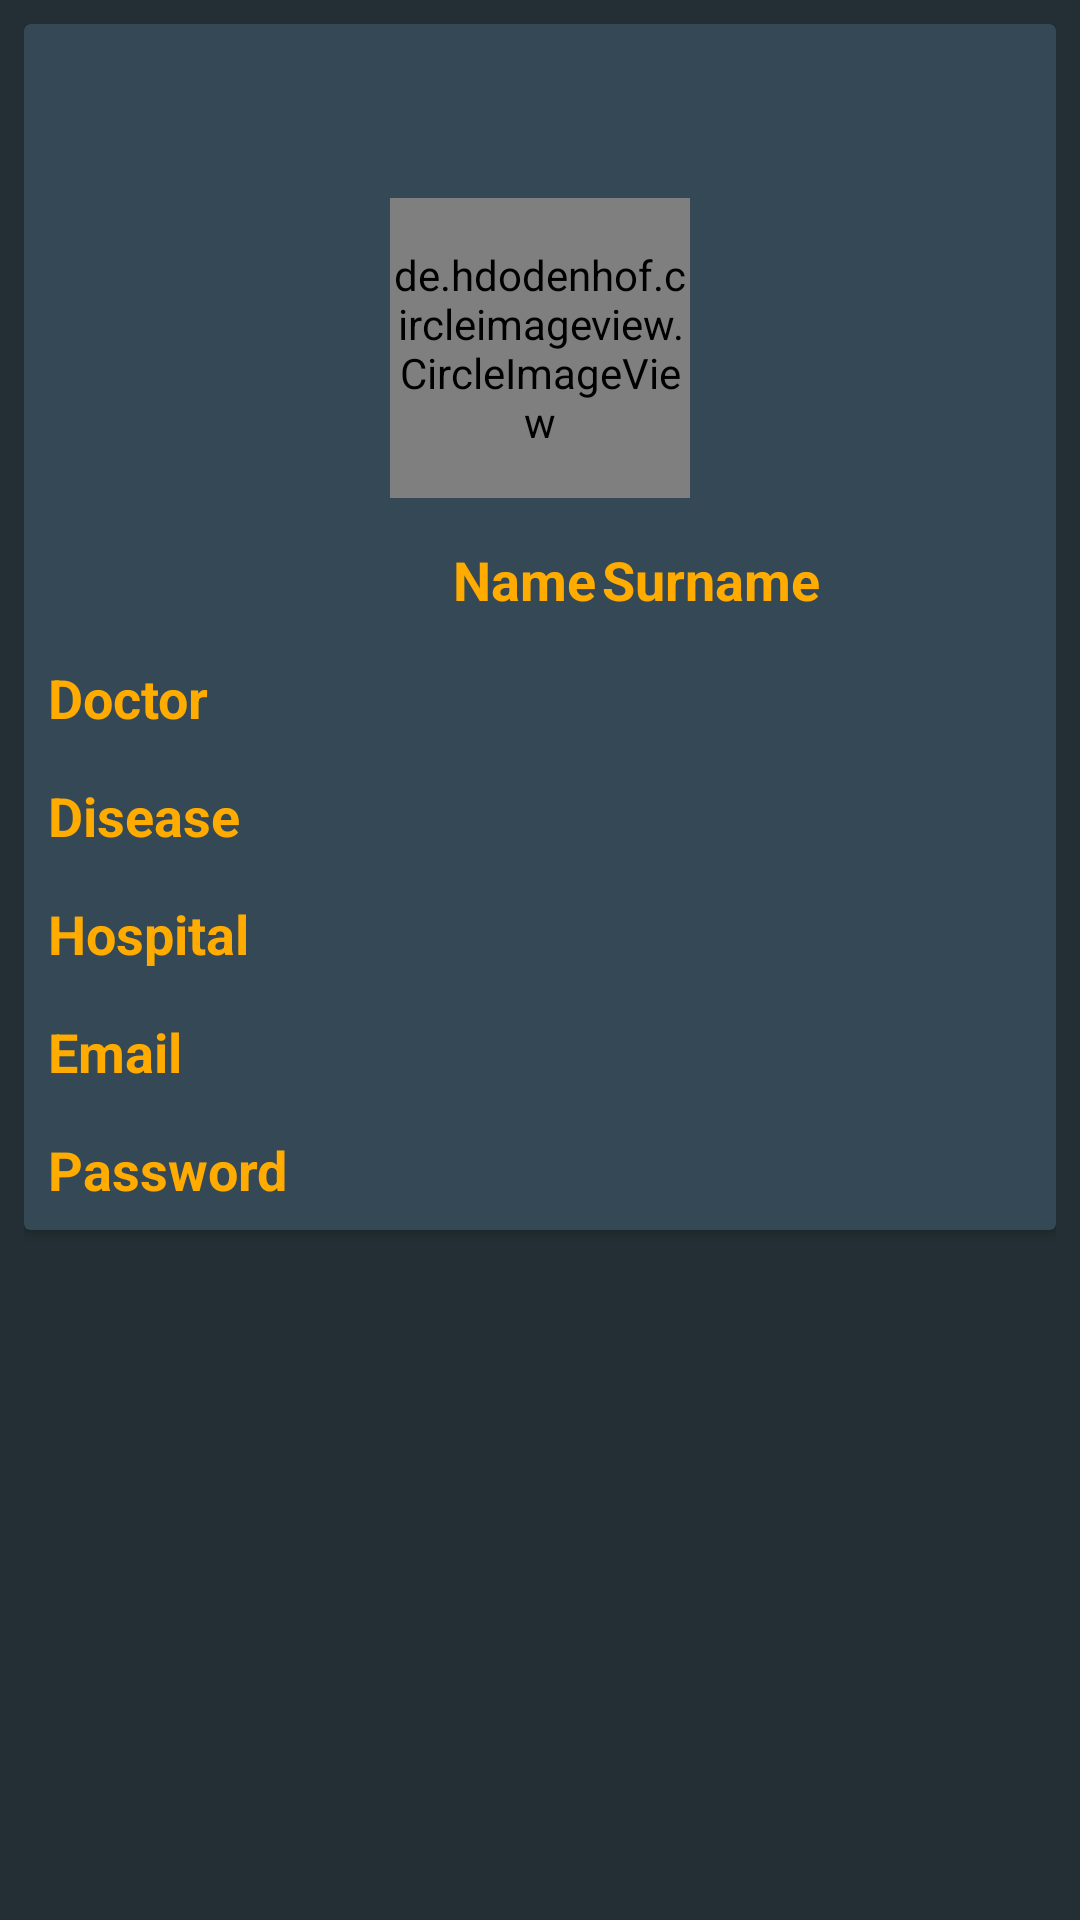

Write the Android layout XML for this screen, with the resource values it uses.
<!-- AndroidManifest.xml: application theme Theme.PATIENTSCOMM -->
<!-- res/layout/fragment_profile.xml -->
<?xml version="1.0" encoding="utf-8"?>
<RelativeLayout xmlns:android="http://schemas.android.com/apk/res/android"
    xmlns:tools="http://schemas.android.com/tools"
    android:layout_width="match_parent"
    android:layout_height="match_parent"
    android:background="@color/gray_800"
    android:padding="8dp"
    tools:context=".Fragments.ProfileFragment">


    <androidx.cardview.widget.CardView
        android:layout_width="match_parent"
        android:layout_height="wrap_content"
        android:backgroundTint="@color/gray_700">

        <RelativeLayout
            android:layout_width="match_parent"
            android:layout_height="wrap_content"
            android:padding="8dp">

            <ProgressBar
                android:id="@+id/progress_bar"
                style="?android:attr/progressBarStyle"
                android:layout_width="wrap_content"
                android:layout_height="wrap_content"
                android:layout_centerInParent="true"
                android:background="@color/purple_500"
                android:backgroundTint="@color/gray_700"
                android:indeterminate="true"
                android:visibility="invisible"/>



            <de.hdodenhof.circleimageview.CircleImageView
                android:id="@+id/profile_image"
                android:layout_width="100dp"
                android:layout_height="100dp"
                android:layout_centerHorizontal="true"
                android:layout_marginTop="50dp"
                android:src="@mipmap/ic_launcher" />

            <TextView
                android:id="@+id/profile_name"
                android:layout_width="wrap_content"
                android:layout_height="wrap_content"
                android:layout_below="@+id/profile_image"
                android:layout_marginLeft="135dp"
                android:layout_marginTop="15dp"
                android:text="Name"
                android:textColor="@color/orange_700"
                android:textSize="18sp"
                android:textStyle="bold" />

            <TextView
                android:id="@+id/profile_surname"
                android:layout_width="wrap_content"
                android:layout_height="wrap_content"
                android:layout_below="@id/profile_image"
                android:layout_marginLeft="2dp"
                android:layout_marginTop="15dp"
                android:layout_toRightOf="@+id/profile_name"
                android:text="Surname"
                android:textColor="@color/orange_700"
                android:textSize="18sp"
                android:textStyle="bold" />

            <TextView
                android:id="@+id/profile_doctor"
                android:layout_width="wrap_content"
                android:layout_height="wrap_content"
                android:layout_below="@id/profile_name"
                android:layout_marginTop="15dp"
                android:text="Doctor"
                android:textColor="@color/orange_700"
                android:textSize="18sp"
                android:textStyle="bold" />

            <TextView
                android:id="@+id/profile_disease"
                android:layout_width="wrap_content"
                android:layout_height="wrap_content"
                android:layout_below="@id/profile_doctor"
                android:layout_marginTop="15dp"
                android:text="Disease"
                android:textColor="@color/orange_700"
                android:textSize="18sp"
                android:textStyle="bold" />

            <TextView
                android:id="@+id/profile_hospital"
                android:layout_width="wrap_content"
                android:layout_height="wrap_content"
                android:layout_below="@id/profile_disease"
                android:layout_marginTop="15dp"
                android:text="Hospital"
                android:textColor="@color/orange_700"
                android:textSize="18sp"
                android:textStyle="bold" />

            <TextView
                android:id="@+id/profile_email"
                android:layout_width="wrap_content"
                android:layout_height="wrap_content"
                android:layout_below="@id/profile_hospital"
                android:layout_marginTop="15dp"
                android:text="Email"
                android:textColor="@color/orange_700"
                android:textSize="18sp"
                android:textStyle="bold" />

            <TextView
                android:id="@+id/profile_password"
                android:layout_width="wrap_content"
                android:layout_height="wrap_content"
                android:layout_below="@id/profile_email"
                android:layout_marginTop="15dp"
                android:text="Password"
                android:textColor="@color/orange_700"
                android:textSize="18sp"
                android:textStyle="bold" />
        </RelativeLayout>


    </androidx.cardview.widget.CardView>

</RelativeLayout>
<!-- resources referenced by this layout -->
<resources>
  <color name="gray_700">#344955</color>
  <color name="gray_800">#232F34</color>
  <color name="orange_700">#FFAB00</color>
  <color name="purple_500">#FF6200EE</color>
  <style name="Theme.PATIENTSCOMM" parent="Theme.MaterialComponents.DayNight.NoActionBar">
          
          <item name="colorPrimary">@color/gray_800</item>
          <item name="colorPrimaryVariant">@color/gray_700</item>
          <item name="colorOnPrimary">@color/white</item>
          
          <item name="colorSecondary">@color/orange_500</item>
          <item name="colorSecondaryVariant">@color/orange_700</item>
          <item name="colorOnSecondary">@color/orange_700</item>
          
          <item name="android:statusBarColor" tools:targetApi="l">?attr/colorPrimaryVariant</item>
          
      </style>
  <color name="white">#FFFFFFFF</color>
  <color name="orange_500">#F9AA33</color>
</resources>
